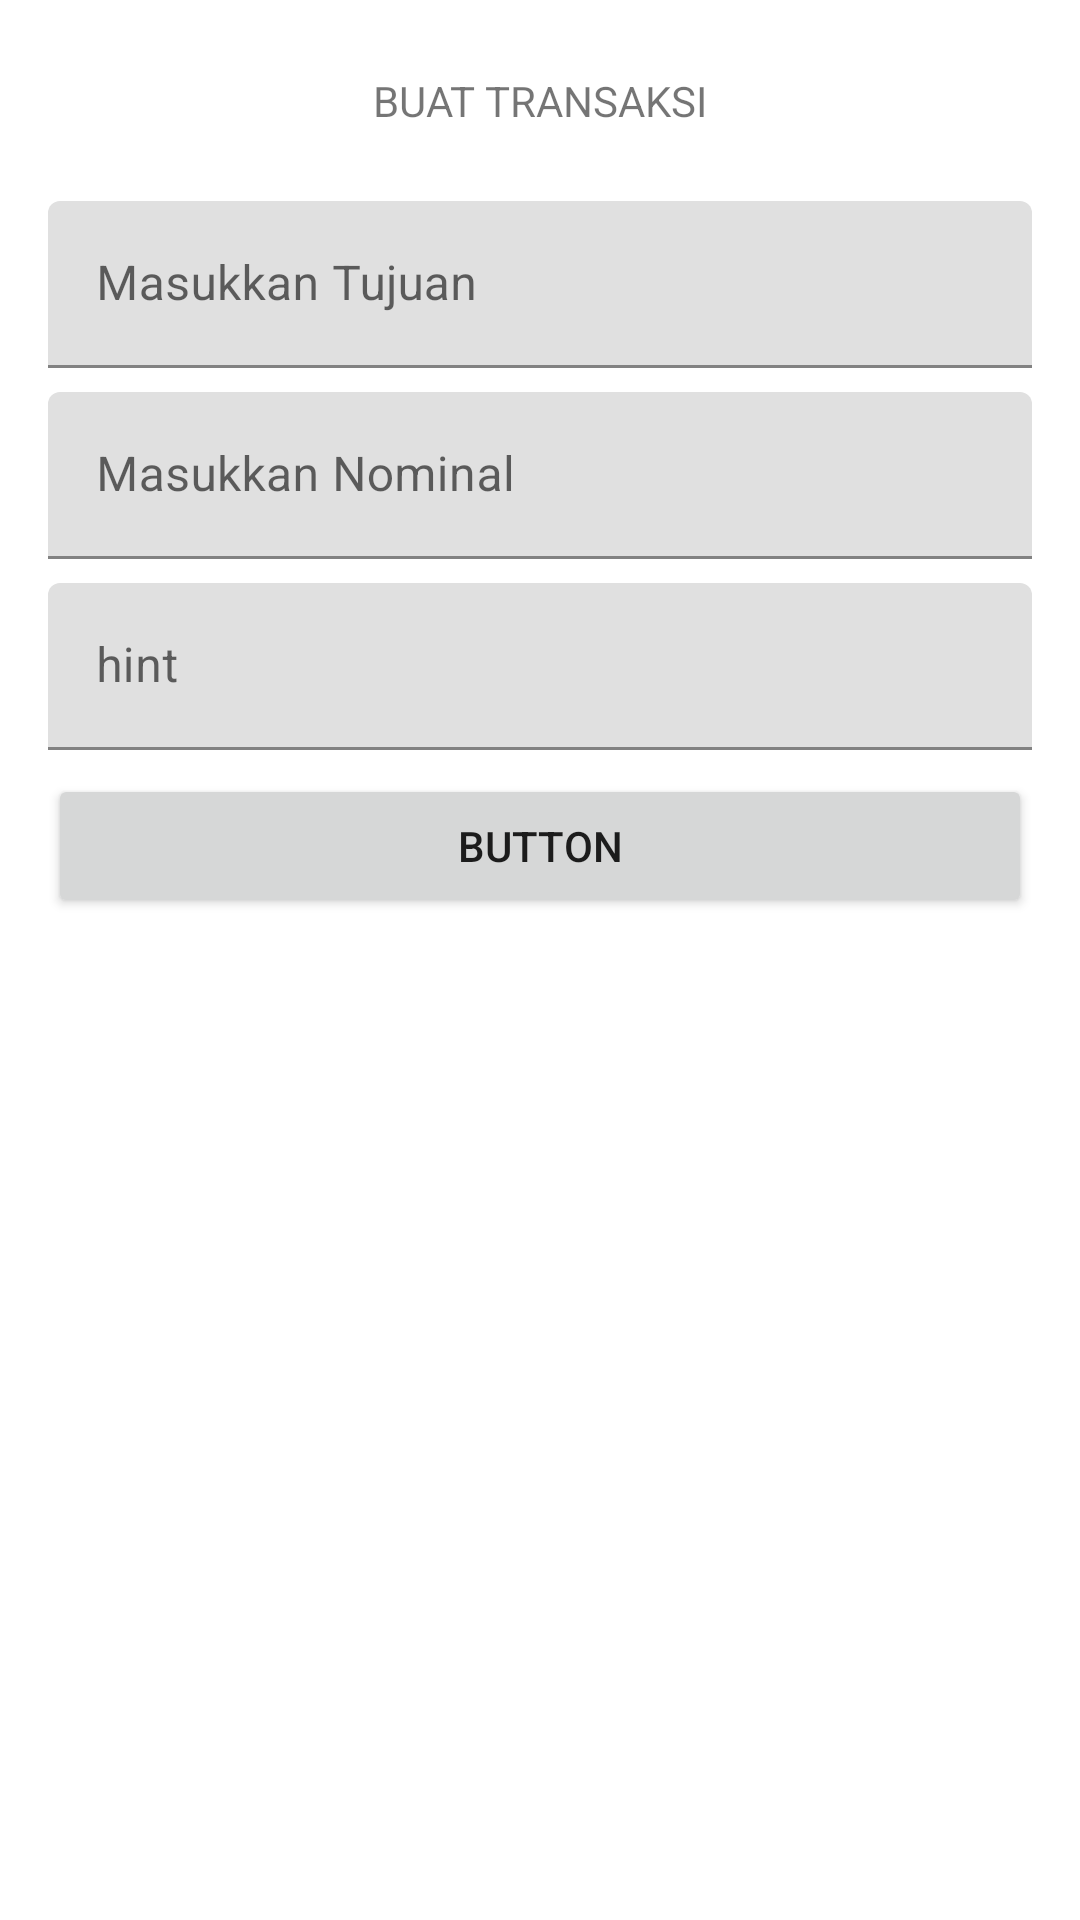

The Android layout XML behind this screen, and the referenced resources:
<!-- AndroidManifest.xml: application theme Theme.RekApp -->
<!-- res/layout/fragment_create_transaction.xml -->
<?xml version="1.0" encoding="utf-8"?>
<FrameLayout xmlns:android="http://schemas.android.com/apk/res/android"
    xmlns:app="http://schemas.android.com/apk/res-auto"
    xmlns:tools="http://schemas.android.com/tools"
    android:layout_width="match_parent"
    android:layout_height="match_parent"
    tools:context=".view.CreateTransactionFragment">

    <androidx.constraintlayout.widget.ConstraintLayout
        android:layout_width="match_parent"
        android:layout_height="match_parent">

        <com.google.android.material.textfield.TextInputLayout
            android:id="@+id/textInputLayoutTujuan"
            android:layout_width="0dp"
            android:layout_height="wrap_content"
            android:layout_marginStart="16dp"
            android:layout_marginTop="24dp"
            android:layout_marginEnd="16dp"
            android:hint="Masukkan Tujuan"
            app:layout_constraintEnd_toEndOf="parent"
            app:layout_constraintStart_toStartOf="parent"
            app:layout_constraintTop_toBottomOf="@+id/textView">

            <com.google.android.material.textfield.TextInputEditText
                android:id="@+id/txtTujuan"
                android:layout_width="match_parent"
                android:layout_height="wrap_content" />
        </com.google.android.material.textfield.TextInputLayout>

        <TextView
            android:id="@+id/textView"
            android:layout_width="wrap_content"
            android:layout_height="wrap_content"
            android:layout_marginTop="24dp"
            android:text="BUAT TRANSAKSI"
            app:layout_constraintEnd_toEndOf="parent"
            app:layout_constraintStart_toStartOf="parent"
            app:layout_constraintTop_toTopOf="parent" />

        <com.google.android.material.textfield.TextInputLayout
            android:id="@+id/textInputLayoutNominal"
            android:layout_width="0dp"
            android:layout_height="wrap_content"
            android:layout_marginTop="8dp"
            android:hint="Masukkan Nominal"
            app:layout_constraintEnd_toEndOf="@+id/textInputLayoutTujuan"
            app:layout_constraintStart_toStartOf="@+id/textInputLayoutTujuan"
            app:layout_constraintTop_toBottomOf="@+id/textInputLayoutTujuan">

            <com.google.android.material.textfield.TextInputEditText
                android:id="@+id/txtNominal"
                android:layout_width="match_parent"
                android:layout_height="wrap_content"
                android:inputType="number" />
        </com.google.android.material.textfield.TextInputLayout>

        <com.google.android.material.textfield.TextInputLayout
            android:id="@+id/textInputLayoutDeskripsi"
            android:layout_width="0dp"
            android:layout_height="wrap_content"
            android:layout_marginTop="8dp"
            app:layout_constraintEnd_toEndOf="@+id/textInputLayoutNominal"
            app:layout_constraintStart_toStartOf="@+id/textInputLayoutNominal"
            app:layout_constraintTop_toBottomOf="@+id/textInputLayoutNominal">

            <com.google.android.material.textfield.TextInputEditText
                android:id="@+id/txtDeskripsi"
                android:layout_width="match_parent"
                android:layout_height="wrap_content"
                android:hint="hint" />
        </com.google.android.material.textfield.TextInputLayout>

        <Button
            android:id="@+id/btnCreateTransaksi"
            android:layout_width="0dp"
            android:layout_height="wrap_content"
            android:layout_marginTop="8dp"
            android:text="Button"
            app:layout_constraintEnd_toEndOf="@+id/textInputLayoutDeskripsi"
            app:layout_constraintStart_toStartOf="@+id/textInputLayoutDeskripsi"
            app:layout_constraintTop_toBottomOf="@+id/textInputLayoutDeskripsi" />

    </androidx.constraintlayout.widget.ConstraintLayout>
</FrameLayout>
<!-- resources referenced by this layout -->
<resources>
  <style name="Theme.RekApp" parent="Theme.MaterialComponents.DayNight.DarkActionBar">
          
          <item name="colorPrimary">@color/purple_500</item>
          <item name="colorPrimaryVariant">@color/purple_700</item>
          <item name="colorOnPrimary">@color/white</item>
          
          <item name="colorSecondary">@color/teal_200</item>
          <item name="colorSecondaryVariant">@color/teal_700</item>
          <item name="colorOnSecondary">@color/black</item>
          
          <item name="android:statusBarColor">?attr/colorPrimaryVariant</item>
          
      </style>
  <!-- not gathered from this repository: default colours our renderer supplied (Android Studio template values) -->
  <color name="purple_500">#FF6200EE</color>
  <color name="purple_700">#FF3700B3</color>
  <color name="teal_200">#FF03DAC5</color>
  <color name="teal_700">#FF018786</color>
  <color name="black">#FF000000</color>
  <color name="white">#FFFFFFFF</color>
</resources>
